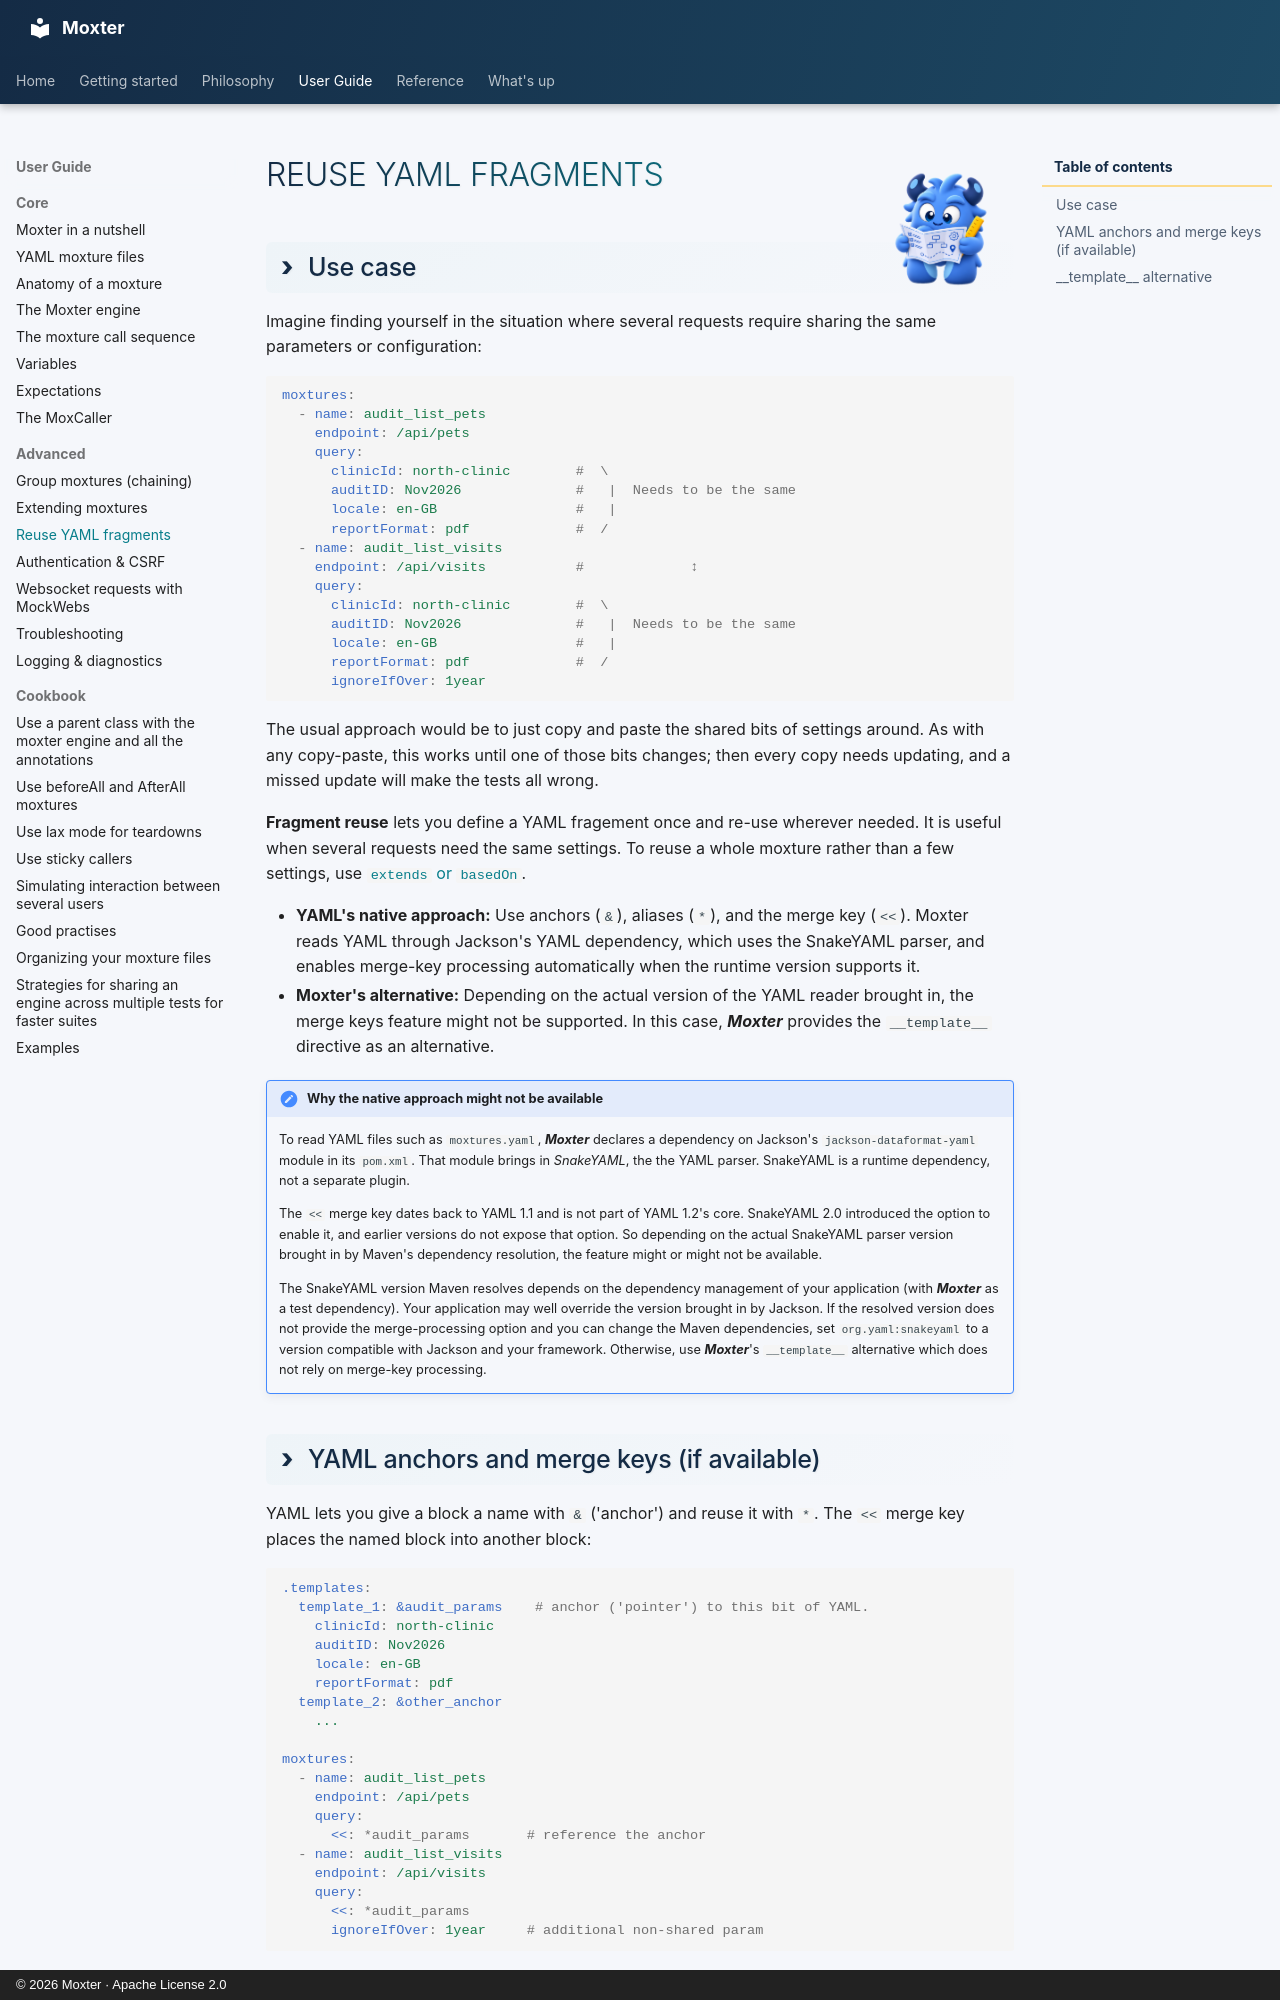

repository: franzhill/moxter · page: user_guide/fragments/index.html · generator: mkdocs · copyright: © 2026 Moxter · Apache License 2.0

<div class="moxter-userguide-title" markdown="1">
# ![](../../img/moxter_userguide.png) Reuse YAML fragments
</div>



## Use case

Imagine finding yourself in the situation where several requests require sharing the same parameters or configuration:

```yaml
moxtures:
  - name: audit_list_pets
    endpoint: /api/pets
    query:
      clinicId: north-clinic        #  \
      auditID: Nov2026              #   |  Needs to be the same
      locale: en-GB                 #   |  
      reportFormat: pdf             #  / 
  - name: audit_list_visits
    endpoint: /api/visits           #             ↕
    query:
      clinicId: north-clinic        #  \
      auditID: Nov2026              #   |  Needs to be the same
      locale: en-GB                 #   |  
      reportFormat: pdf             #  / 
      ignoreIfOver: 1year

```

The usual approach would be to just copy and paste the shared bits of settings around. As with any copy-paste, this works until one of those bits changes; then every copy needs updating, and a missed update will make the tests all wrong.

**Fragment reuse** lets you define a YAML fragement once and re-use wherever needed. It is useful when several requests need the same settings. 
To reuse a whole moxture rather than a few settings, use [`extends` or `basedOn`](./extending_moxtures.md).

- **YAML's native approach:** Use anchors (`&`), aliases (`*`), and the merge key (`<<`). Moxter reads YAML through Jackson's YAML dependency, which uses the SnakeYAML parser, and enables merge-key processing automatically when the runtime version supports it.
- **Moxter's alternative:** Depending on the actual version of the YAML reader brought in, the merge keys feature might not be supported. In this case, ***Moxter*** provides the `__template__` directive as an alternative.

!!! note "Why the native approach might not be available"
    To read YAML files such as `moxtures.yaml`, ***Moxter*** declares a dependency on Jackson's `jackson-dataformat-yaml` module in its `pom.xml`. That module brings in *SnakeYAML*, the the YAML parser. SnakeYAML is a runtime dependency, not a separate plugin.

    The `<<` merge key dates back to YAML 1.1 and is not part of YAML 1.2's core. SnakeYAML 2.0 introduced the option to enable it, and earlier versions do not expose that option. So depending on the actual SnakeYAML parser version brought in by Maven's dependency resolution, the feature might or might not be available.

    The SnakeYAML version Maven resolves depends on the dependency management of your application (with ***Moxter*** as a test dependency). Your application may well override the version brought in by Jackson. If the resolved version does not provide the merge-processing option and you can change the Maven dependencies, set `org.yaml:snakeyaml` to a version compatible with Jackson and your framework. Otherwise, use ***Moxter***'s `__template__` alternative which does not rely on merge-key processing.
